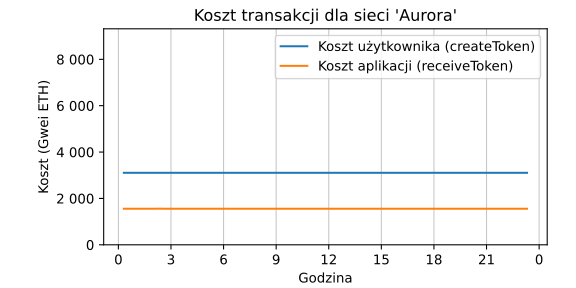

Source data for this figure (header and first rows):
date, user_cost, app_cost
2022-07-31 00:18:40, 3106, 1557
2022-07-31 01:18:40, 3105, 1557
2022-07-31 02:18:40, 3105, 1557
2022-07-31 03:18:40, 3105, 1557
2022-07-31 04:18:40, 3106, 1557
2022-07-31 05:18:40, 3106, 1557
2022-07-31 06:18:40, 3106, 1557
2022-07-31 07:18:40, 3105, 1557
2022-07-31 08:18:40, 3106, 1557
2022-07-31 09:18:40, 3106, 1557
2022-07-31 10:18:44, 3106, 1557
2022-07-31 11:18:41, 3106, 1557
2022-07-31 12:18:41, 3106, 1557
2022-07-31 13:18:40, 3106, 1557
2022-07-31 14:18:40, 3106, 1557
2022-07-31 15:18:40, 3106, 1557
2022-07-31 16:18:41, 3106, 1557
2022-07-31 17:22:19, 3106, 1557
2022-07-31 18:22:18, 3106, 1557
2022-07-31 19:22:20, 3105, 1557
2022-07-31 20:18:41, 3106, 1557
2022-07-31 21:18:41, 3106, 1557
2022-07-31 22:18:41, 3106, 1557
2022-07-31 23:18:40, 3106, 1557
